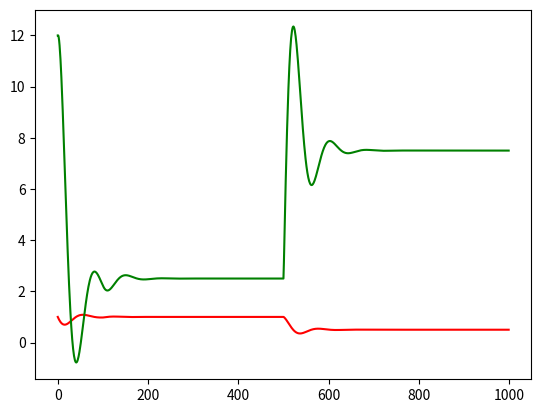

This figure's Python source:
import matplotlib.pyplot as plt

L = 250
R = 10
C = 1

#seems legit

def UinFunc(t):
    if (t > 100):
        return 12.5
    return 12

def IinFunc(t):
    if (t > 500):
        return 0.5
    return 1

def f(Uin, y, z):
    return ( Uin - R*y - z ) / L

def g(Iin, y, z):
    return ( y - Iin ) / C

y0 = IinFunc(0)
z0 = UinFunc(0)

y1 = z1 = 0

x0 = 0
X = 1000
h = 1


xArr = []
yArr = []
zArr = []

while (x0 < X):
    k1 = h * f(UinFunc(x0), y0, z0)
    q1 = h * g(IinFunc(x0), y0, z0)

    k2 = h * f(UinFunc(x0 + h/2), y0 + q1/2, z0 + k1/2)
    q2 = h * g(IinFunc(x0 + h/2), y0 + q1/2, z0 + k1/2)

    k3 = h * f(UinFunc(x0 + h/2), y0 + q2/2, z0 + k2/2)
    q3 = h * g(IinFunc(x0 + h/2), y0 + q2/2, z0 + k2/2)

    k4 = h * f(UinFunc(x0 + h), y0 + q3, z0 + k3)
    q4 = h * g(IinFunc(x0 + h), y0 + q3, z0 + k3)

    y1 = y0 + (k1 + 2*k2 + 2*k3 + k4)/6
    z1 = z0 + (q1 + 2*q2 + 2*q3 + q4)/6

    xArr.append(x0)
    yArr.append(y0)
    zArr.append(z0)

    x0 += h
    y0 = y1
    z0 = z1


plt.plot(xArr, yArr, 'r')
plt.plot(xArr, zArr, 'g')
plt.show()
#
#
#
